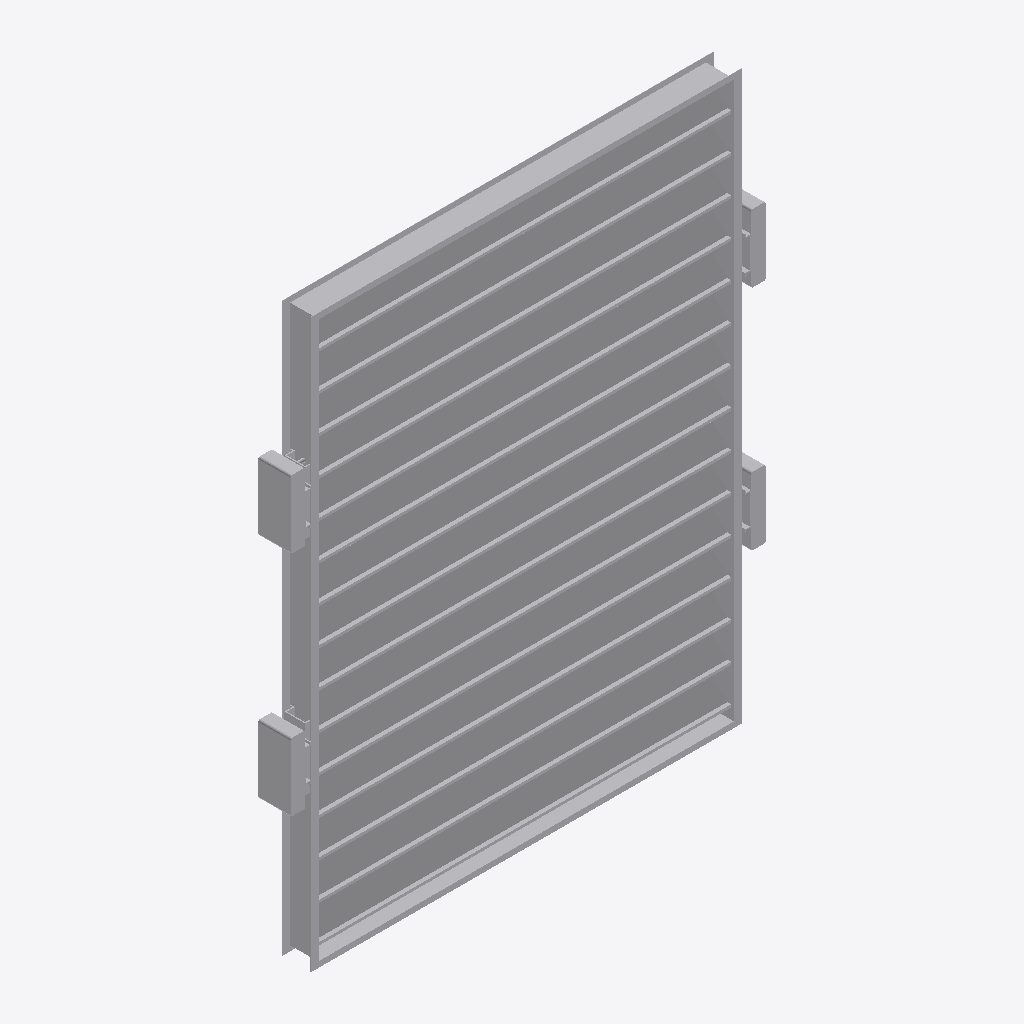
Isometric view of an IFC building model (IFC-SPF (STEP), schema IFC4, length unit millimetre), seen from the south-west, elements coloured by IFC class: 6 other elements (light grey).
Extent 2.1 m × 0.1 m × 2.5 m (x, y, z). Elements (6): 6 IfcBuildingElementProxy.

HEADER;
FILE_DESCRIPTION((''),'2;1');
FILE_NAME('','2025-02-18T10:42:33',(''),(''),'Processor version 5.1.0.0','Xbim.IO.MemoryModel','');
FILE_SCHEMA(('IFC4'));
ENDSEC;
DATA;
#1=IFCPROJECT('04ejtAot50TQUVI2ZgDiZW',#2,'Project',$,$,$,$,(#19,#22,#23),#7);
#231=IFCBUILDINGELEMENTPROXY('3SbxLjSEzCaPMWo2zwZ3Mu',#2,'Лопатки',$,$,#243,#232,$,$);
#266=IFCBUILDINGELEMENTPROXY('0FhuO7jQX6dPcWfUrgPQ$m',#2,'Корпус',$,$,#287,#267,$,$);
#150=IFCBUILDINGELEMENTPROXY('0vr_9Iv0zASuRM1i3lgKP8',#2,'ЭП',$,$,#152,#151,$,$);
#181=IFCBUILDINGELEMENTPROXY('3fA17D9_5CRPak92K$S2EP',#2,'ЭП',$,$,#183,#182,$,$);
#119=IFCBUILDINGELEMENTPROXY('1HTNIhN7n99xqp$LzoKCJ5',#2,'ЭП',$,$,#121,#120,$,$);
#86=IFCBUILDINGELEMENTPROXY('1lsLqH2Pv9JRm7PztExUSi',#2,'ЭП',$,$,#90,#87,$,$);
ENDSEC;
